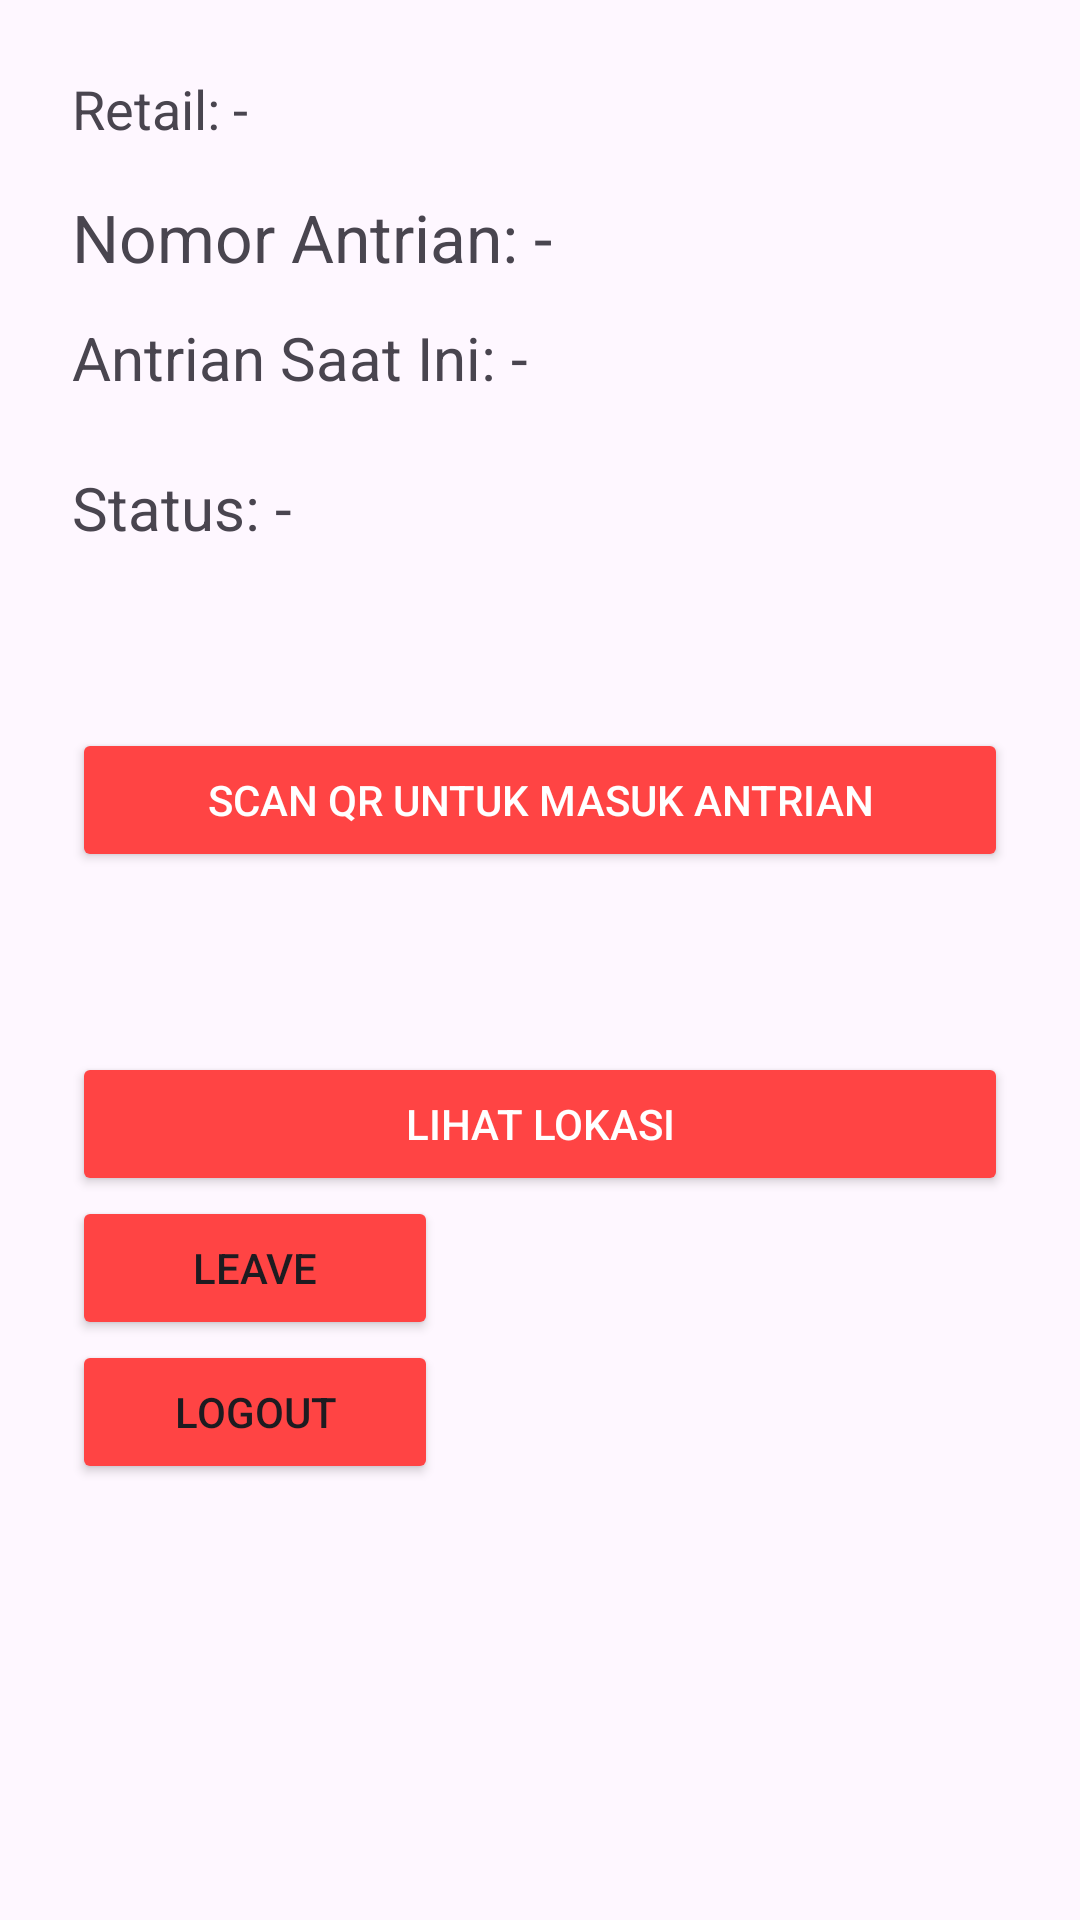

Android layout source for this screen:
<!-- AndroidManifest.xml: application theme Theme.AntriQ -->
<!-- res/layout/activity_user_dashboard.xml -->
<?xml version="1.0" encoding="utf-8"?>
<LinearLayout
    xmlns:android="http://schemas.android.com/apk/res/android"
    android:layout_width="match_parent"
    android:layout_height="match_parent"
    android:orientation="vertical"
    android:padding="24dp">

    <TextView
        android:id="@+id/tvAdminName"
        android:text="Retail: -"
        android:textSize="18sp"
        android:layout_marginBottom="16dp"
        android:layout_width="wrap_content"
        android:layout_height="wrap_content"/>

    <TextView
        android:id="@+id/tvQueueNumber"
        android:layout_width="wrap_content"
        android:layout_height="wrap_content"
        android:text="Nomor Antrian: -"
        android:textSize="22sp" />

    <TextView
        android:id="@+id/tvTimer"
        android:text="Timer: -"
        android:visibility="gone"
        android:textSize="20sp"
        android:layout_marginTop="12dp"
        android:layout_width="wrap_content"
        android:layout_height="wrap_content"/>

    <TextView
        android:id="@+id/textView"
        android:layout_width="match_parent"
        android:textSize="20sp"
        android:layout_height="38dp"
        android:layout_marginTop="12dp"
        android:text="Antrian Saat Ini: -" />

    <TextView
        android:id="@+id/tvStatus"
        android:layout_width="wrap_content"
        android:layout_height="wrap_content"
        android:layout_marginTop="12dp"
        android:text="Status: -"
        android:textSize="20sp" />

    <Button
        android:id="@+id/btnScanQR"
        android:layout_width="match_parent"
        android:layout_height="wrap_content"
        android:layout_marginTop="60dp"
        android:backgroundTint="@android:color/holo_red_light"
        android:text="Scan QR untuk Masuk Antrian"
        android:textColor="#FFFFFF" />

    <Button
        android:id="@+id/btn_open_maps"
        android:layout_width="match_parent"
        android:layout_height="wrap_content"
        android:layout_marginTop="60dp"
        android:backgroundTint="@android:color/holo_red_light"
        android:text="Lihat Lokasi"
        android:textColor="#FFFFFF" />

    <Button
        android:id="@+id/btnLeaveQueue"
        android:layout_width="122dp"
        android:layout_height="wrap_content"
        android:backgroundTint="@android:color/holo_red_light"
        android:text="Leave"
        android:textAlignment="center"
        android:textColorLink="#EDEDED" />


    <Button
        android:id="@+id/btnLogout"
        android:layout_width="122dp"
        android:layout_height="wrap_content"
        android:backgroundTint="@android:color/holo_red_light"
        android:text="Logout"
        android:textAlignment="center"
        android:textColorLink="#EDEDED" />


</LinearLayout>
<!-- resources referenced by this layout -->
<resources>
  <style name="Theme.AntriQ" parent="Base.Theme.AntriQ" />
  <style name="Base.Theme.AntriQ" parent="Theme.Material3.DayNight.NoActionBar">
          
          
      </style>
</resources>
